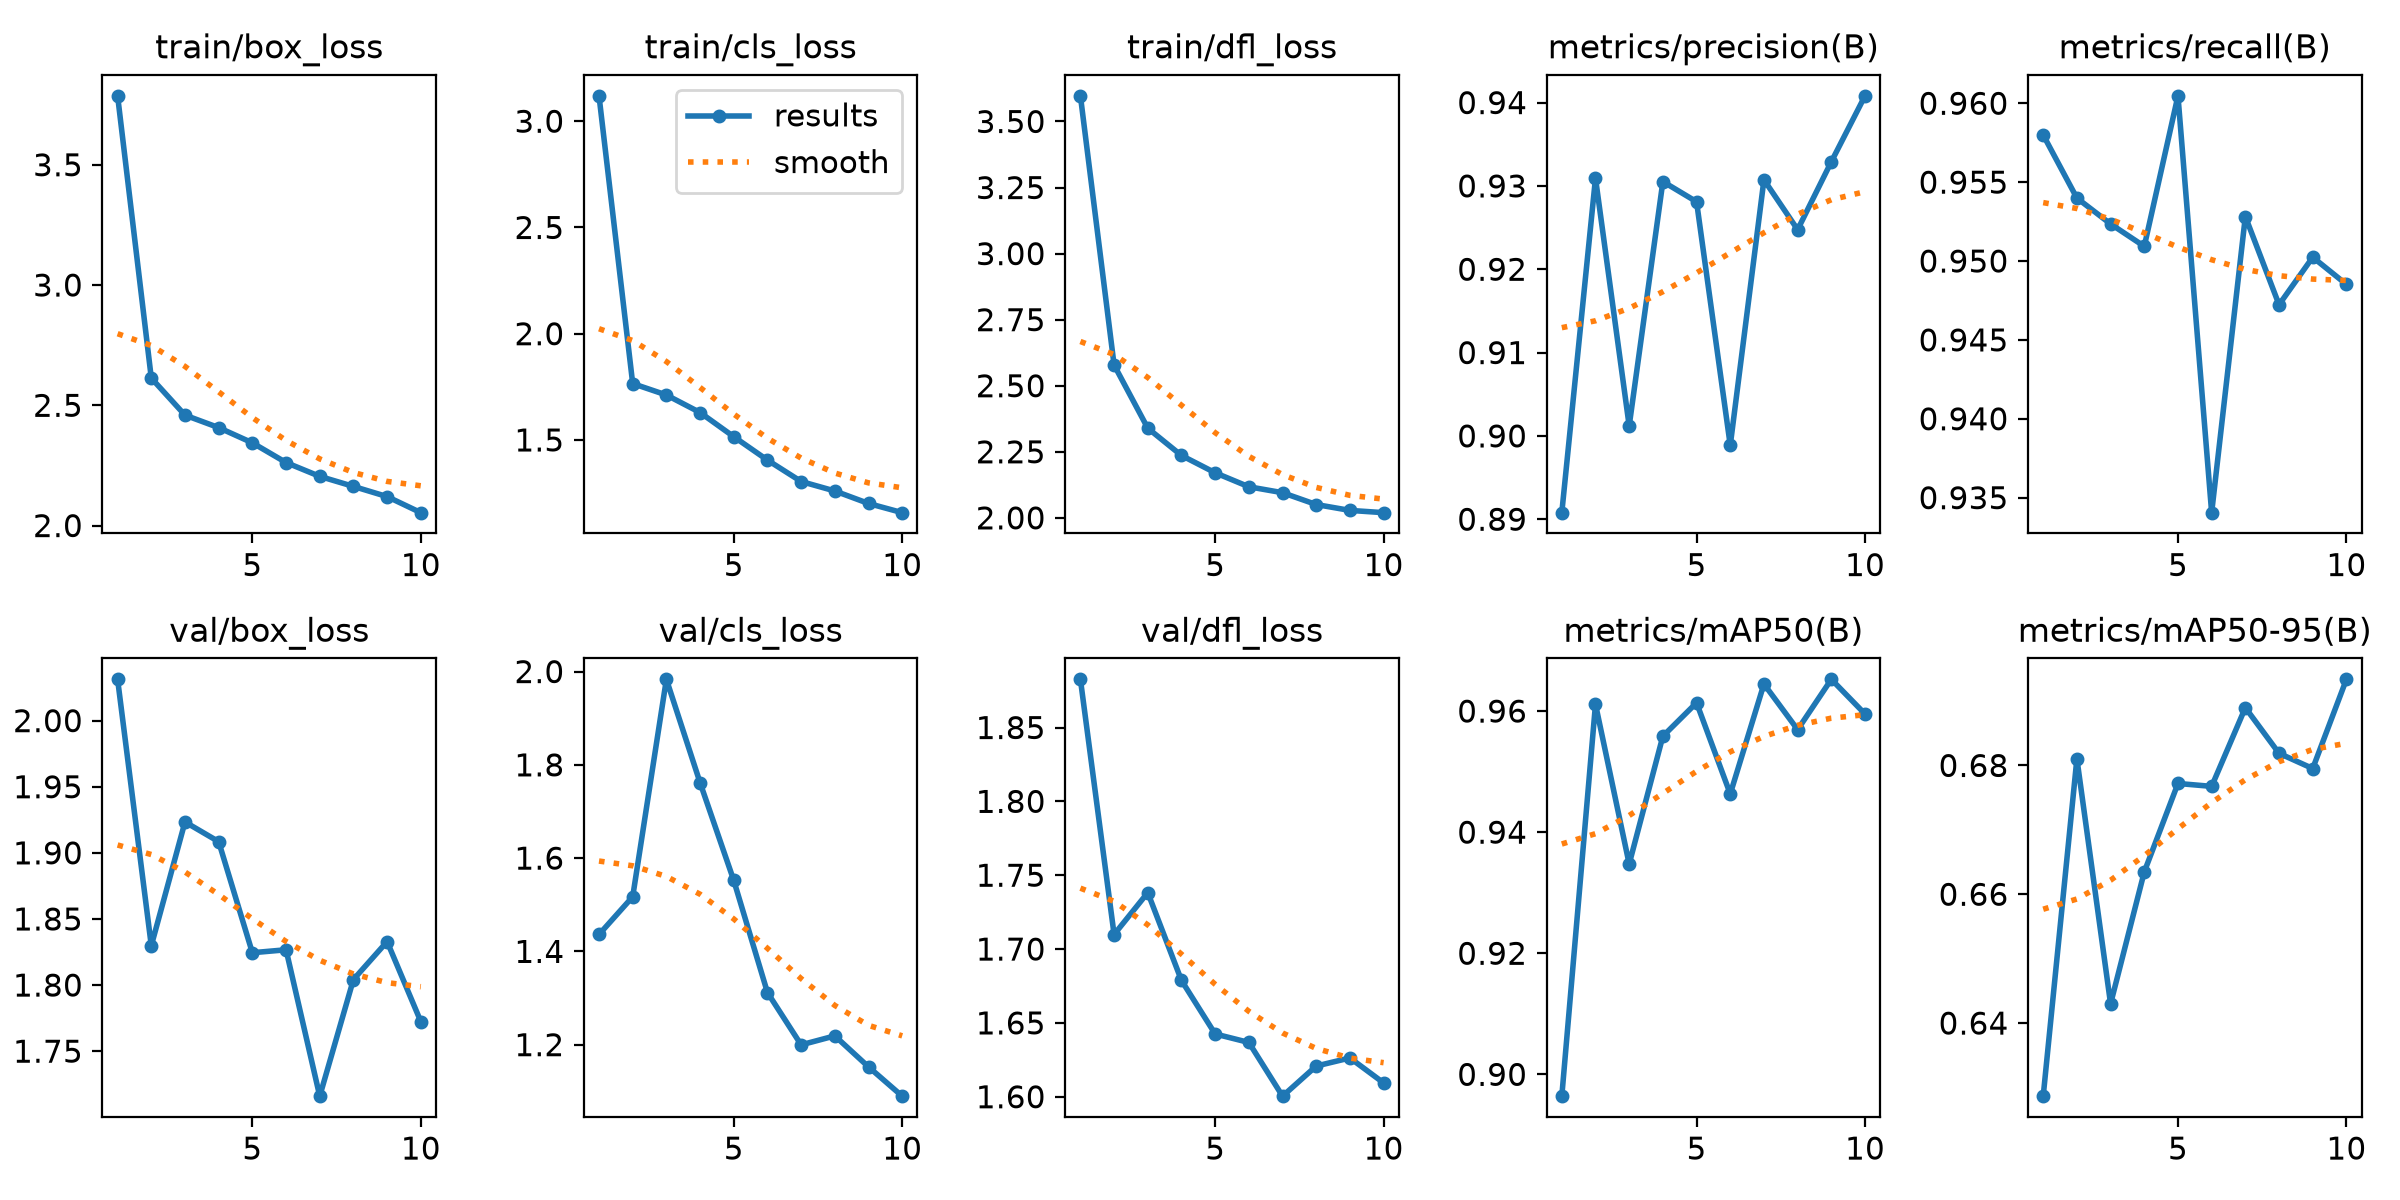

The data file committed next to this chart (first rows):
epoch, time, train/box_loss, train/cls_loss, train/dfl_loss, metrics/precision(B), metrics/recall(B), metrics/mAP50(B), metrics/mAP50-95(B), val/box_loss, val/cls_loss, val/dfl_loss, lr/pg0, lr/pg1, lr/pg2
1, 42.02, 3.787, 3.119, 3.597, 0.8908, 0.958, 0.8964, 0.6287, 2.031, 1.436, 1.883, 0.003323, 0.003323, 0.07009
2, 70.71, 2.613, 1.765, 2.578, 0.9309, 0.954, 0.9611, 0.681, 1.83, 1.517, 1.71, 0.006495, 0.006495, 0.03993
3, 98.92, 2.459, 1.712, 2.339, 0.9012, 0.9524, 0.9347, 0.643, 1.923, 1.983, 1.738, 0.009045, 0.009045, 0.00915
4, 127, 2.407, 1.629, 2.236, 0.9305, 0.9509, 0.9558, 0.6635, 1.908, 1.762, 1.679, 0.00796, 0.00796, 0.00796
5, 155, 2.344, 1.515, 2.171, 0.9281, 0.9605, 0.9614, 0.6772, 1.824, 1.552, 1.643, 0.00658, 0.00658, 0.00658
6, 182.9, 2.262, 1.405, 2.118, 0.8989, 0.9341, 0.9463, 0.6767, 1.827, 1.312, 1.637, 0.00505, 0.00505, 0.00505
7, 210.9, 2.204, 1.304, 2.095, 0.9307, 0.9528, 0.9645, 0.689, 1.716, 1.2, 1.6, 0.00352, 0.00352, 0.00352
8, 238.9, 2.163, 1.26, 2.05, 0.9247, 0.9472, 0.9569, 0.6819, 1.804, 1.219, 1.621, 0.00214, 0.00214, 0.00214
9, 266.8, 2.12, 1.201, 2.028, 0.9329, 0.9502, 0.9652, 0.6795, 1.833, 1.152, 1.626, 0.001045, 0.001045, 0.001045
10, 294.9, 2.054, 1.158, 2.02, 0.9408, 0.9485, 0.9595, 0.6934, 1.772, 1.09, 1.609, 0.0003423, 0.0003423, 0.0003423
